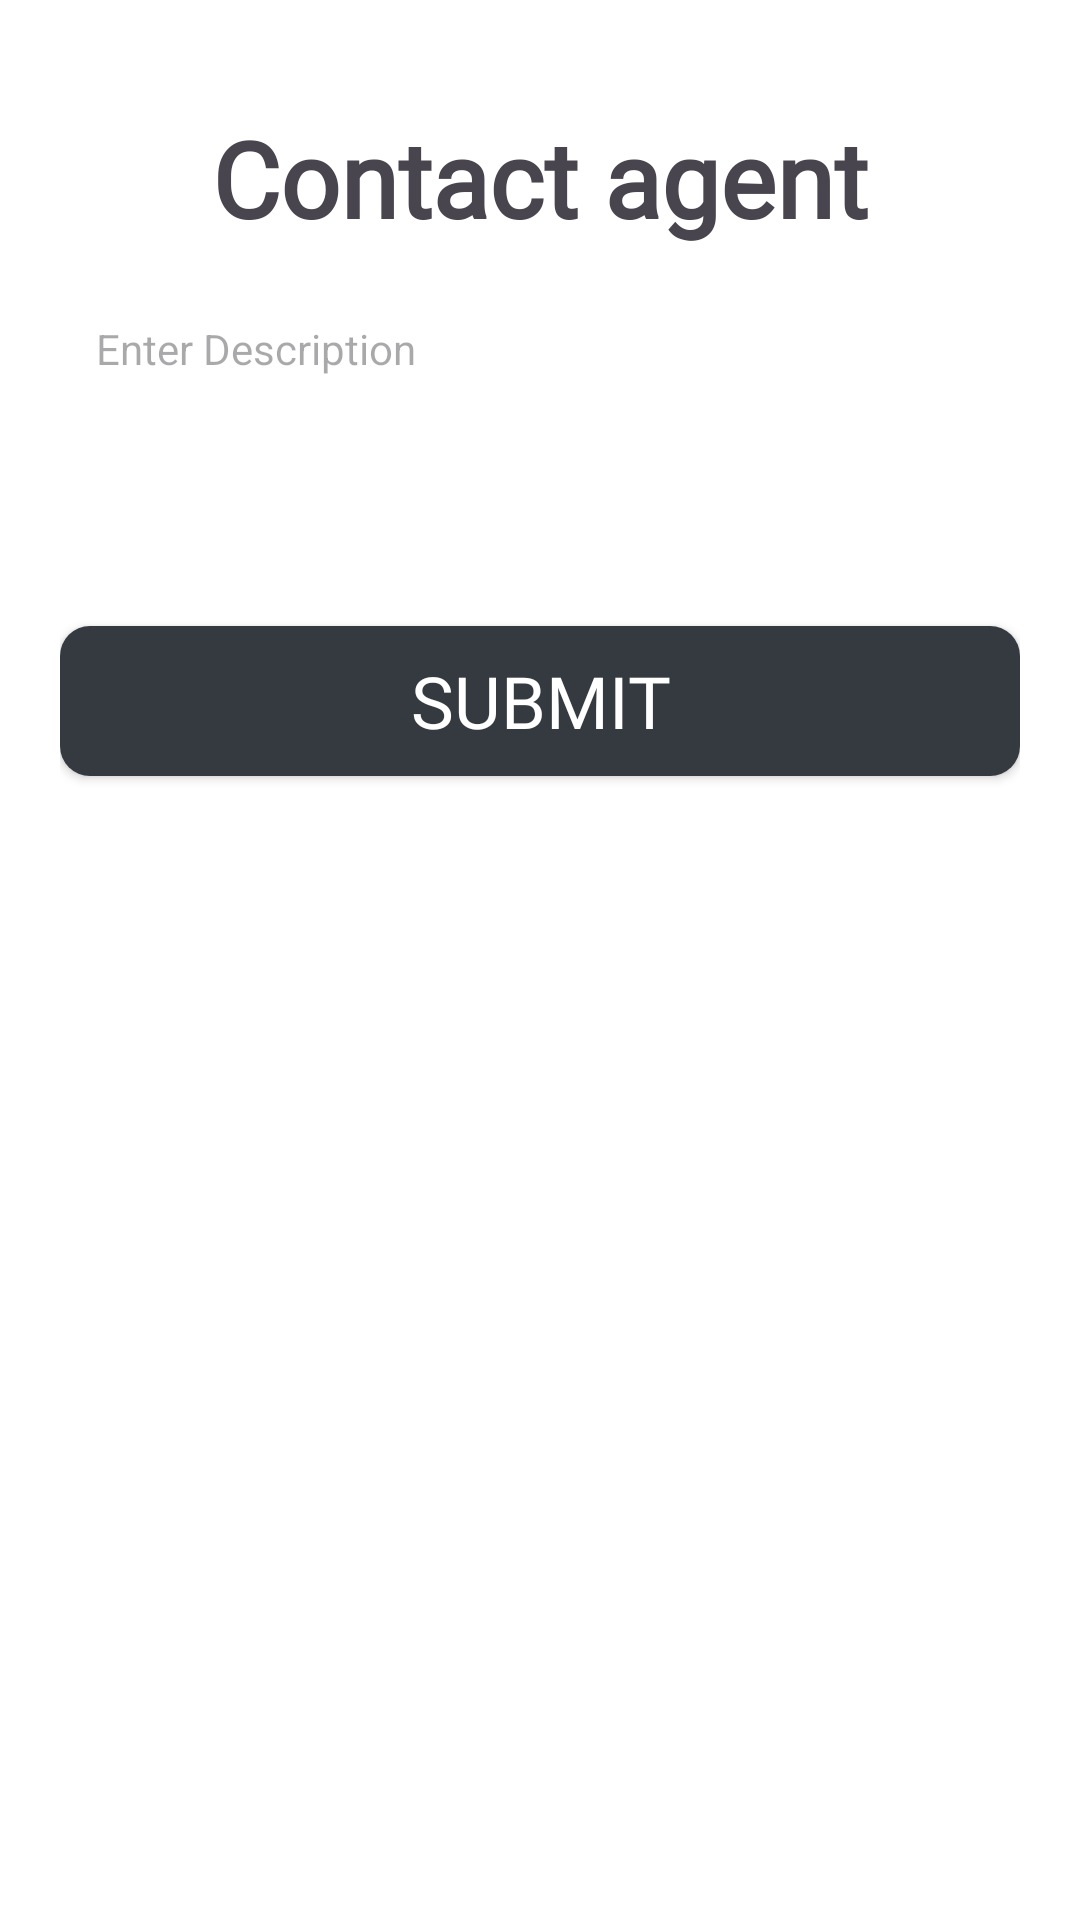

Here is an Android app screen rendered from its layout file. Give the layout XML and the strings, colors and styles it references.
<!-- AndroidManifest.xml: application theme Theme.XBCAD7319 -->
<!-- res/layout/dialog_message.xml -->
<?xml version="1.0" encoding="utf-8"?>
<LinearLayout xmlns:android="http://schemas.android.com/apk/res/android"
    xmlns:app="http://schemas.android.com/apk/res-auto"
    android:layout_width="match_parent"
    android:layout_height="wrap_content"
    android:orientation="vertical"
    android:padding="20dp">

    
    <ImageView
        android:id="@+id/btnClose"
        android:layout_width="wrap_content"
        android:layout_height="wrap_content"
        android:src="@drawable/baseline_close_24"
        android:contentDescription="@string/close_button"
        android:layout_gravity="end"
        android:padding="8dp"
        app:tint="?attr/ItemBorder" />

    <TextView
        android:layout_width="wrap_content"
        android:layout_height="wrap_content"
        android:text="@string/contact_agent"
        android:textSize="35sp"
        android:textStyle="bold"
        android:layout_gravity="center_horizontal"
        android:fontFamily="@font/inter_semibold"/>

    <EditText
        android:id="@+id/messageEditTextView"
        android:layout_width="match_parent"
        android:layout_height="wrap_content"
        android:inputType="textMultiLine"
        android:gravity="top|start"
        android:paddingHorizontal="12dp"
        android:paddingVertical="4dp"
        android:background="@drawable/edittext_background"
        android:textSize="14dp"
        android:minLines="4"
        android:maxLines="10"
        android:scrollbars="vertical"
        android:hint="@string/enter_description"
        android:layout_marginVertical="20dp"/>

    <Button
        android:id="@+id/btnSubmit"
        android:layout_width="match_parent"
        android:layout_height="50dp"
        android:text="@string/submit_text"
        android:textSize="24sp"
        android:fontFamily="@font/inter_medium"
        android:background="@drawable/button_background"
        android:textColor="?attr/colorItemLayoutBg"
        android:layout_marginTop="10dp"/>

</LinearLayout>
<!-- resources referenced by this layout -->
<resources>
  <!-- drawable button_background (drawable) -->
  <?xml version="1.0" encoding="utf-8"?>
  <shape xmlns:android="http://schemas.android.com/apk/res/android">
      <corners android:radius="10dp"/>
      <solid android:color="?attr/ItemBorder"/>
  </shape>
  <string name="close_button">close button</string>
  <string name="contact_agent">Contact agent</string>
  <string name="enter_description">Enter Description</string>
  <string name="submit_text">Submit</string>
  <style name="Theme.XBCAD7319" parent="Base.Theme.XBCAD7319" />
  <style name="Base.Theme.XBCAD7319" parent="Theme.Material3.Light.NoActionBar">
          <item name="colorPrimary">@color/secondary</item>
          <item name="colorPrimaryVariant">@color/secondary</item>
          <item name="android:statusBarColor">@color/white</item>
  
          
          <item name="android:windowBackground">@color/white</item>
  
          
          <item name="colorOnPrimary">@color/primary</item>
  
          
          <item name="ItemBorder">@color/secondary</item>
  
          <item name="colorItemLayoutBg">@color/white</item>
  
          <item name="colorItemBorder">@color/itemOnPrimary</item>
  
          
          <item name="whiteItemBorder">@color/inputBgStroke</item>
  
          
          <item name="themeBgBorder">@color/themeBg</item>
  
          <item name="darkerTitle">@color/darkerTitle</item>
  
          <item name="userHomeImg">@color/itemPrimary</item>
  
          <item name="thumbTint">@color/textPrimary</item>
  
          <item name="trackTint">@color/textPrimary</item>
      </style>
  <color name="secondary">#343A40</color>
  <color name="white">#FFFFFFFF</color>
  <color name="primary">#1E1E1E</color>
  <color name="itemOnPrimary">#6C757D</color>
  <color name="inputBgStroke">#6C757D</color>
  <color name="themeBg">#343A40</color>
  <color name="darkerTitle">#1E1E1E</color>
  <color name="itemPrimary">#FFFFFF</color>
  <color name="textPrimary">#343A40</color>
</resources>
